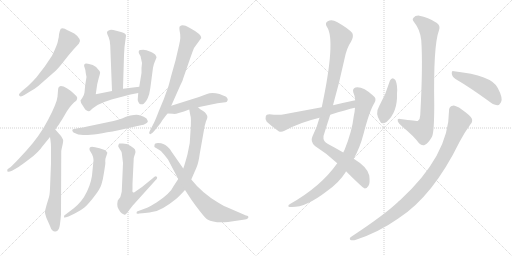
t = 0.00 s
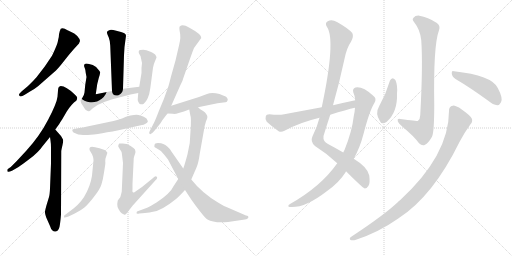
t = 3.14 s
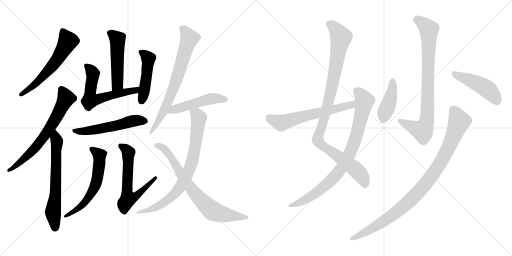
t = 6.28 s
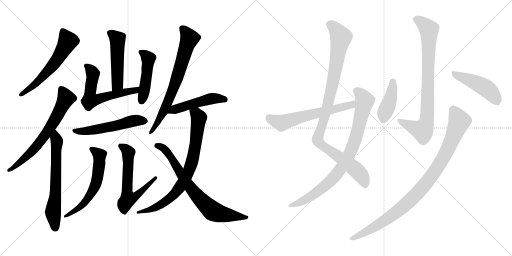
t = 9.42 s
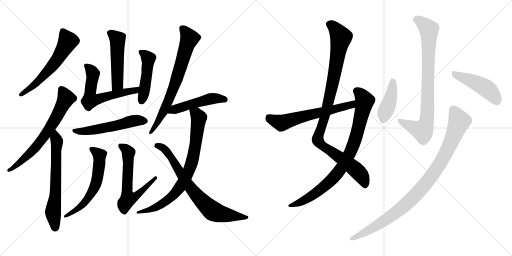
t = 12.55 s
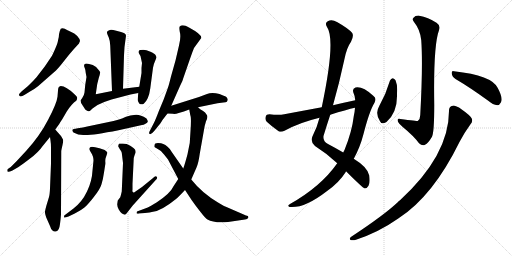
t = 15.69 s

The animated SVG that drew these frames (rendered in a browser with its animation timeline set to each time). Animation: 20 CSS @keyframes rules; one cycle of 15.69 s.

<svg version="1.1" viewBox="0 0 2048 1024" xmlns="http://www.w3.org/2000/svg">
  <g stroke="lightgray" stroke-dasharray="1,1" stroke-width="1" transform="scale(4, 4)">
    <line x1="0" y1="0" x2="256" y2="256"></line>
    <line x1="256" y1="0" x2="0" y2="256"></line>
    <line x1="128" y1="0" x2="128" y2="256"></line>
    <line x1="0" y1="128" x2="256" y2="128"></line>
    <line x1="256" y1="0" x2="512" y2="256"></line>
    <line x1="512" y1="0" x2="256" y2="256"></line>
    <line x1="384" y1="0" x2="384" y2="256"></line>
    <line x1="256" y1="128" x2="512" y2="128"></line>
  </g>
<g transform="scale(1, -1) translate(0, -850)">
   <style type="text/css">
    @keyframes keyframes0 {
      from {
       stroke: black;
       stroke-dashoffset: 591;
       stroke-width: 128;
       }
       66% {
       animation-timing-function: step-end;
       stroke: black;
       stroke-dashoffset: 0;
       stroke-width: 128;
       }
       to {
       stroke: black;
       stroke-width: 1024;
       }
       }
       #make-me-a-hanzi-animation-0 {
         animation: keyframes0 0.730957s both;
         animation-delay: 0.000000s;
         animation-timing-function: linear;
       }
    @keyframes keyframes1 {
      from {
       stroke: black;
       stroke-dashoffset: 671;
       stroke-width: 128;
       }
       69% {
       animation-timing-function: step-end;
       stroke: black;
       stroke-dashoffset: 0;
       stroke-width: 128;
       }
       to {
       stroke: black;
       stroke-width: 1024;
       }
       }
       #make-me-a-hanzi-animation-1 {
         animation: keyframes1 0.796061s both;
         animation-delay: 0.730957s;
         animation-timing-function: linear;
       }
    @keyframes keyframes2 {
      from {
       stroke: black;
       stroke-dashoffset: 646;
       stroke-width: 128;
       }
       68% {
       animation-timing-function: step-end;
       stroke: black;
       stroke-dashoffset: 0;
       stroke-width: 128;
       }
       to {
       stroke: black;
       stroke-width: 1024;
       }
       }
       #make-me-a-hanzi-animation-2 {
         animation: keyframes2 0.775716s both;
         animation-delay: 1.527018s;
         animation-timing-function: linear;
       }
    @keyframes keyframes3 {
      from {
       stroke: black;
       stroke-dashoffset: 500;
       stroke-width: 128;
       }
       62% {
       animation-timing-function: step-end;
       stroke: black;
       stroke-dashoffset: 0;
       stroke-width: 128;
       }
       to {
       stroke: black;
       stroke-width: 1024;
       }
       }
       #make-me-a-hanzi-animation-3 {
         animation: keyframes3 0.656901s both;
         animation-delay: 2.302734s;
         animation-timing-function: linear;
       }
    @keyframes keyframes4 {
      from {
       stroke: black;
       stroke-dashoffset: 600;
       stroke-width: 128;
       }
       66% {
       animation-timing-function: step-end;
       stroke: black;
       stroke-dashoffset: 0;
       stroke-width: 128;
       }
       to {
       stroke: black;
       stroke-width: 1024;
       }
       }
       #make-me-a-hanzi-animation-4 {
         animation: keyframes4 0.738281s both;
         animation-delay: 2.959635s;
         animation-timing-function: linear;
       }
    @keyframes keyframes5 {
      from {
       stroke: black;
       stroke-dashoffset: 468;
       stroke-width: 128;
       }
       60% {
       animation-timing-function: step-end;
       stroke: black;
       stroke-dashoffset: 0;
       stroke-width: 128;
       }
       to {
       stroke: black;
       stroke-width: 1024;
       }
       }
       #make-me-a-hanzi-animation-5 {
         animation: keyframes5 0.630859s both;
         animation-delay: 3.697916s;
         animation-timing-function: linear;
       }
    @keyframes keyframes6 {
      from {
       stroke: black;
       stroke-dashoffset: 546;
       stroke-width: 128;
       }
       64% {
       animation-timing-function: step-end;
       stroke: black;
       stroke-dashoffset: 0;
       stroke-width: 128;
       }
       to {
       stroke: black;
       stroke-width: 1024;
       }
       }
       #make-me-a-hanzi-animation-6 {
         animation: keyframes6 0.694336s both;
         animation-delay: 4.328775s;
         animation-timing-function: linear;
       }
    @keyframes keyframes7 {
      from {
       stroke: black;
       stroke-dashoffset: 598;
       stroke-width: 128;
       }
       66% {
       animation-timing-function: step-end;
       stroke: black;
       stroke-dashoffset: 0;
       stroke-width: 128;
       }
       to {
       stroke: black;
       stroke-width: 1024;
       }
       }
       #make-me-a-hanzi-animation-7 {
         animation: keyframes7 0.736654s both;
         animation-delay: 5.023111s;
         animation-timing-function: linear;
       }
    @keyframes keyframes8 {
      from {
       stroke: black;
       stroke-dashoffset: 622;
       stroke-width: 128;
       }
       67% {
       animation-timing-function: step-end;
       stroke: black;
       stroke-dashoffset: 0;
       stroke-width: 128;
       }
       to {
       stroke: black;
       stroke-width: 1024;
       }
       }
       #make-me-a-hanzi-animation-8 {
         animation: keyframes8 0.756185s both;
         animation-delay: 5.759765s;
         animation-timing-function: linear;
       }
    @keyframes keyframes9 {
      from {
       stroke: black;
       stroke-dashoffset: 719;
       stroke-width: 128;
       }
       70% {
       animation-timing-function: step-end;
       stroke: black;
       stroke-dashoffset: 0;
       stroke-width: 128;
       }
       to {
       stroke: black;
       stroke-width: 1024;
       }
       }
       #make-me-a-hanzi-animation-9 {
         animation: keyframes9 0.835124s both;
         animation-delay: 6.515950s;
         animation-timing-function: linear;
       }
    @keyframes keyframes10 {
      from {
       stroke: black;
       stroke-dashoffset: 490;
       stroke-width: 128;
       }
       61% {
       animation-timing-function: step-end;
       stroke: black;
       stroke-dashoffset: 0;
       stroke-width: 128;
       }
       to {
       stroke: black;
       stroke-width: 1024;
       }
       }
       #make-me-a-hanzi-animation-10 {
         animation: keyframes10 0.648763s both;
         animation-delay: 7.351074s;
         animation-timing-function: linear;
       }
    @keyframes keyframes11 {
      from {
       stroke: black;
       stroke-dashoffset: 792;
       stroke-width: 128;
       }
       72% {
       animation-timing-function: step-end;
       stroke: black;
       stroke-dashoffset: 0;
       stroke-width: 128;
       }
       to {
       stroke: black;
       stroke-width: 1024;
       }
       }
       #make-me-a-hanzi-animation-11 {
         animation: keyframes11 0.894531s both;
         animation-delay: 7.999837s;
         animation-timing-function: linear;
       }
    @keyframes keyframes12 {
      from {
       stroke: black;
       stroke-dashoffset: 740;
       stroke-width: 128;
       }
       71% {
       animation-timing-function: step-end;
       stroke: black;
       stroke-dashoffset: 0;
       stroke-width: 128;
       }
       to {
       stroke: black;
       stroke-width: 1024;
       }
       }
       #make-me-a-hanzi-animation-12 {
         animation: keyframes12 0.852214s both;
         animation-delay: 8.894368s;
         animation-timing-function: linear;
       }
    @keyframes keyframes13 {
      from {
       stroke: black;
       stroke-dashoffset: 1021;
       stroke-width: 128;
       }
       77% {
       animation-timing-function: step-end;
       stroke: black;
       stroke-dashoffset: 0;
       stroke-width: 128;
       }
       to {
       stroke: black;
       stroke-width: 1024;
       }
       }
       #make-me-a-hanzi-animation-13 {
         animation: keyframes13 1.080892s both;
         animation-delay: 9.746582s;
         animation-timing-function: linear;
       }
    @keyframes keyframes14 {
      from {
       stroke: black;
       stroke-dashoffset: 851;
       stroke-width: 128;
       }
       73% {
       animation-timing-function: step-end;
       stroke: black;
       stroke-dashoffset: 0;
       stroke-width: 128;
       }
       to {
       stroke: black;
       stroke-width: 1024;
       }
       }
       #make-me-a-hanzi-animation-14 {
         animation: keyframes14 0.942546s both;
         animation-delay: 10.827474s;
         animation-timing-function: linear;
       }
    @keyframes keyframes15 {
      from {
       stroke: black;
       stroke-dashoffset: 615;
       stroke-width: 128;
       }
       67% {
       animation-timing-function: step-end;
       stroke: black;
       stroke-dashoffset: 0;
       stroke-width: 128;
       }
       to {
       stroke: black;
       stroke-width: 1024;
       }
       }
       #make-me-a-hanzi-animation-15 {
         animation: keyframes15 0.750488s both;
         animation-delay: 11.770020s;
         animation-timing-function: linear;
       }
    @keyframes keyframes16 {
      from {
       stroke: black;
       stroke-dashoffset: 829;
       stroke-width: 128;
       }
       73% {
       animation-timing-function: step-end;
       stroke: black;
       stroke-dashoffset: 0;
       stroke-width: 128;
       }
       to {
       stroke: black;
       stroke-width: 1024;
       }
       }
       #make-me-a-hanzi-animation-16 {
         animation: keyframes16 0.924642s both;
         animation-delay: 12.520508s;
         animation-timing-function: linear;
       }
    @keyframes keyframes17 {
      from {
       stroke: black;
       stroke-dashoffset: 416;
       stroke-width: 128;
       }
       58% {
       animation-timing-function: step-end;
       stroke: black;
       stroke-dashoffset: 0;
       stroke-width: 128;
       }
       to {
       stroke: black;
       stroke-width: 1024;
       }
       }
       #make-me-a-hanzi-animation-17 {
         animation: keyframes17 0.588542s both;
         animation-delay: 13.445150s;
         animation-timing-function: linear;
       }
    @keyframes keyframes18 {
      from {
       stroke: black;
       stroke-dashoffset: 460;
       stroke-width: 128;
       }
       60% {
       animation-timing-function: step-end;
       stroke: black;
       stroke-dashoffset: 0;
       stroke-width: 128;
       }
       to {
       stroke: black;
       stroke-width: 1024;
       }
       }
       #make-me-a-hanzi-animation-18 {
         animation: keyframes18 0.624349s both;
         animation-delay: 14.033692s;
         animation-timing-function: linear;
       }
    @keyframes keyframes19 {
      from {
       stroke: black;
       stroke-dashoffset: 962;
       stroke-width: 128;
       }
       76% {
       animation-timing-function: step-end;
       stroke: black;
       stroke-dashoffset: 0;
       stroke-width: 128;
       }
       to {
       stroke: black;
       stroke-width: 1024;
       }
       }
       #make-me-a-hanzi-animation-19 {
         animation: keyframes19 1.032878s both;
         animation-delay: 14.658041s;
         animation-timing-function: linear;
       }
</style>
<path d="M 320.0 686.0 Q 320.0 694.0 309.0 706.0 Q 298.0 717.0 283.0 723.0 Q 269.0 729.0 259.0 735.0 Q 249.0 740.0 243.0 735.0 Q 239.0 728.0 236.0 713.0 Q 236.0 700.0 232.0 688.0 Q 231.0 678.0 220.0 653.0 Q 209.0 628.0 206.0 624.0 L 179.0 584.0 L 146.0 541.0 Q 133.0 526.0 112.0 506.0 L 86.0 484.0 Q 76.0 475.0 76.0 470.0 Q 79.0 458.0 99.0 471.0 L 120.0 484.0 Q 140.0 495.0 152.0 505.0 L 217.0 562.0 Q 228.0 571.0 245.0 592.0 L 276.0 631.0 Q 295.0 654.0 316.0 676.0 Q 316.0 678.0 320.0 686.0 Z" fill="lightgray"></path> 
<path d="M 232.0 488.0 L 230.0 463.0 Q 227.0 437.0 193.0 372.0 Q 159.0 306.0 105.0 247.0 L 67.0 206.0 L 43.0 182.0 L 30.0 173.0 Q 28.0 167.0 30.0 164.0 Q 33.0 160.0 48.0 167.0 L 74.0 182.0 Q 85.0 189.0 119.0 215.0 Q 154.0 241.0 170.0 265.0 L 200.0 302.0 L 221.0 332.0 L 237.0 354.0 Q 239.0 359.0 249.0 373.0 L 267.0 404.0 Q 287.0 435.0 305.0 447.0 Q 309.0 454.0 309.0 459.0 Q 308.0 464.0 299.0 472.0 Q 264.0 506.0 243.0 506.0 Q 232.0 505.0 232.0 488.0 Z" fill="lightgray"></path> 
<path d="M 200.0 302.0 L 202.0 288.0 Q 204.0 276.0 204.0 258.0 L 204.0 196.0 L 200.0 96.0 Q 199.0 72.0 196.0 62.0 L 186.0 29.0 Q 179.0 4.0 180.0 1.0 Q 179.0 0.0 185.0 -20.0 L 200.0 -54.0 Q 204.0 -68.0 210.0 -72.0 Q 216.0 -79.0 226.0 -75.0 Q 237.0 -71.0 240.0 -46.0 Q 243.0 -22.0 244.0 -8.0 L 245.0 246.0 Q 246.0 253.0 250.0 270.0 Q 254.0 287.0 252.0 292.0 L 244.0 306.0 L 221.0 332.0 C 201.0 354.0 196.0 332.0 200.0 302.0 Z" fill="lightgray"></path> 
<path d="M 492.0 495.0 L 496.0 629.0 L 498.0 662.0 L 504.0 707.0 Q 504.0 717.0 484.0 722.0 L 465.0 727.0 Q 442.0 734.0 437.0 729.0 L 431.0 726.0 Q 427.0 722.0 428.0 718.0 Q 429.0 714.0 435.0 700.0 Q 441.0 685.0 441.0 667.0 L 448.0 486.0 C 449.0 456.0 491.0 465.0 492.0 495.0 Z" fill="lightgray"></path> 
<path d="M 339.0 578.0 Q 342.0 571.0 343.0 558.0 L 346.0 542.0 L 341.0 511.0 L 338.0 480.0 Q 337.0 470.0 329.0 458.0 L 322.0 448.0 Q 322.0 438.0 332.0 426.0 L 341.0 412.0 Q 350.0 404.0 355.0 405.0 Q 360.0 405.0 370.0 416.0 Q 389.0 432.0 417.0 442.0 L 446.0 452.0 L 522.0 472.0 L 553.0 478.0 C 582.0 484.0 587.0 507.0 557.0 503.0 L 492.0 495.0 L 448.0 486.0 L 383.0 473.0 L 389.0 514.0 L 395.0 538.0 Q 402.0 560.0 400.0 562.0 L 398.0 566.0 Q 389.0 583.0 371.0 590.0 Q 354.0 596.0 346.0 596.0 Q 331.0 596.0 339.0 578.0 Z" fill="lightgray"></path> 
<path d="M 553.0 478.0 L 551.0 454.0 Q 550.0 450.0 553.0 443.0 Q 557.0 435.0 559.0 434.0 Q 570.0 431.0 575.0 435.0 Q 595.0 452.0 601.0 496.0 L 612.0 579.0 Q 614.0 593.0 620.0 605.0 L 626.0 620.0 Q 626.0 623.0 625.0 624.0 L 622.0 630.0 Q 621.0 634.0 602.0 643.0 Q 584.0 651.0 573.0 651.0 L 562.0 650.0 Q 555.0 651.0 555.0 644.0 Q 554.0 642.0 556.0 636.0 L 562.0 626.0 L 568.0 598.0 L 566.0 578.0 L 566.0 558.0 L 557.0 503.0 L 553.0 478.0 Z" fill="lightgray"></path> 
<path d="M 474.0 329.0 L 568.0 350.0 Q 574.0 350.0 582.0 355.0 Q 590.0 359.0 591.0 363.0 Q 592.0 366.0 586.0 376.0 Q 557.0 395.0 536.0 390.0 Q 523.0 390.0 504.0 383.0 Q 486.0 375.0 476.0 372.0 L 454.0 366.0 L 349.0 344.0 Q 333.0 339.0 311.0 337.0 Q 290.0 334.0 289.0 330.0 Q 289.0 325.0 294.0 320.0 Q 312.0 310.0 333.0 310.0 Q 362.0 307.0 474.0 329.0 Z" fill="lightgray"></path> 
<path d="M 416.0 160.0 L 421.0 192.0 Q 422.0 195.0 421.0 206.0 Q 421.0 216.0 424.0 222.0 L 428.0 234.0 Q 429.0 235.0 429.0 239.0 Q 430.0 243.0 424.0 245.0 Q 425.0 246.0 423.0 246.0 L 419.0 250.0 L 398.0 257.0 Q 358.0 269.0 358.0 257.0 L 358.0 254.0 Q 357.0 251.0 361.0 245.0 L 368.0 233.0 L 372.0 223.0 Q 374.0 215.0 374.0 208.0 L 370.0 168.0 Q 368.0 125.0 348.0 84.0 Q 328.0 42.0 294.0 16.0 L 257.0 -12.0 Q 256.0 -16.0 256.0 -19.0 Q 256.0 -23.0 274.0 -16.0 L 299.0 -4.0 Q 325.0 9.0 339.0 21.0 Q 353.0 33.0 376.0 63.0 Q 400.0 93.0 406.0 113.0 Q 412.0 132.0 416.0 160.0 Z" fill="lightgray"></path> 
<path d="M 530.0 92.0 L 530.0 115.0 L 535.0 218.0 Q 537.0 226.0 540.0 234.0 Q 544.0 242.0 540.0 252.0 Q 535.0 258.0 521.0 267.0 Q 507.0 276.0 491.0 276.0 L 477.0 276.0 Q 477.0 275.0 475.0 273.0 Q 473.0 270.0 473.0 264.0 L 480.0 252.0 Q 486.0 244.0 487.0 239.0 L 492.0 198.0 L 487.0 84.0 Q 483.0 66.0 481.0 61.0 L 471.0 48.0 L 469.0 34.0 Q 468.0 25.0 475.0 12.0 Q 483.0 -2.0 488.0 -4.0 L 494.0 -7.0 Q 499.0 -12.0 506.0 -4.0 L 531.0 28.0 L 622.0 129.0 Q 632.0 138.0 627.0 143.0 Q 622.0 148.0 611.0 137.0 L 568.0 102.0 L 542.0 84.0 Q 537.0 79.0 534.0 80.0 Q 528.0 80.0 530.0 92.0 Z" fill="lightgray"></path> 
<path d="M 685.0 427.0 L 720.0 506.0 Q 732.0 531.0 732.0 534.0 L 757.0 606.0 Q 773.0 652.0 776.0 658.0 L 805.0 698.0 Q 808.0 712.0 756.0 740.0 Q 730.0 755.0 719.0 744.0 Q 716.0 741.0 719.0 723.0 Q 725.0 703.0 716.0 668.0 L 702.0 608.0 L 684.0 544.0 Q 674.0 504.0 672.0 500.0 L 655.0 453.0 L 635.0 405.0 Q 623.0 373.0 616.0 359.0 L 599.0 326.0 Q 594.0 317.0 599.0 314.0 Q 604.0 311.0 616.0 325.0 L 629.0 341.0 Q 643.0 358.0 647.0 365.0 Q 651.0 372.0 670.0 396.0 L 685.0 427.0 Z" fill="lightgray"></path> 
<path d="M 792.0 421.0 L 870.0 437.0 L 893.0 440.0 Q 895.0 441.0 902.0 441.0 Q 909.0 441.0 910.0 448.0 Q 912.0 450.0 910.0 455.0 Q 909.0 460.0 904.0 463.0 Q 899.0 466.0 878.0 474.0 Q 847.0 483.0 828.0 474.0 L 796.0 462.0 L 685.0 427.0 C 656.0 418.0 640.0 397.0 670.0 396.0 L 692.0 395.0 Q 701.0 391.0 757.0 412.0 L 792.0 421.0 Z" fill="lightgray"></path> 
<path d="M 713.0 134.0 L 694.0 105.0 Q 682.0 77.0 626.0 40.0 Q 600.0 24.0 591.0 20.0 L 548.0 4.0 Q 546.0 -1.0 546.0 -3.0 Q 547.0 -6.0 557.0 -4.0 L 580.0 -2.0 Q 600.0 0.0 612.0 3.0 Q 646.0 7.0 704.0 54.0 Q 714.0 62.0 740.0 90.0 L 765.0 132.0 L 786.0 180.0 Q 794.0 198.0 799.0 235.0 L 816.0 331.0 Q 818.0 346.0 824.0 365.0 Q 834.0 384.0 826.0 392.0 Q 822.0 400.0 811.0 407.0 Q 800.0 413.0 792.0 421.0 C 769.0 440.0 752.0 442.0 757.0 412.0 L 761.0 390.0 Q 766.0 380.0 762.0 326.0 Q 762.0 277.0 750.0 233.0 Q 738.0 188.0 733.0 176.0 L 713.0 134.0 Z" fill="lightgray"></path> 
<path d="M 618.0 269.0 Q 616.0 264.0 619.0 261.0 L 631.0 254.0 Q 644.0 249.0 657.0 231.0 L 672.0 212.0 L 713.0 134.0 L 740.0 90.0 L 767.0 49.0 Q 783.0 26.0 803.0 1.0 Q 823.0 -25.0 830.0 -28.0 Q 855.0 -43.0 912.0 -38.0 L 980.0 -28.0 Q 990.0 -28.0 993.0 -21.0 Q 996.0 -14.0 984.0 -12.0 L 908.0 21.0 Q 902.0 22.0 872.0 40.0 Q 808.0 78.0 765.0 132.0 L 733.0 176.0 L 685.0 245.0 Q 682.0 253.0 669.0 264.0 Q 662.0 272.0 653.0 274.0 Q 646.0 278.0 632.0 278.0 Q 618.0 278.0 618.0 269.0 Z" fill="lightgray"></path> 
<path d="M 1384.0 165.5 Q 1450.0 99.5 1459.0 96.5 Q 1468.0 96.5 1474.0 107.5 Q 1481.0 117.5 1477.0 148.5 Q 1471.0 181.5 1415.0 215.5 L 1373.0 240.5 Q 1346.0 256.5 1312.0 274.5 Q 1291.0 284.5 1294.0 306.5 Q 1307.0 349.5 1321.0 391.5 L 1332.0 429.5 Q 1357.0 517.5 1377.0 610.5 Q 1386.0 658.5 1404.0 683.5 Q 1416.0 705.5 1409.0 718.5 Q 1394.0 736.5 1348.0 762.5 Q 1327.0 774.5 1311.0 765.5 Q 1298.0 758.5 1308.0 742.5 Q 1344.0 690.5 1287.0 421.5 L 1278.0 379.5 Q 1268.0 339.5 1250.0 305.5 Q 1240.0 283.5 1260.0 266.5 Q 1309.0 235.5 1349.0 197.5 L 1384.0 165.5 Z" fill="lightgray"></path> 
<path d="M 1349.0 197.5 Q 1283.0 103.5 1160.0 34.5 Q 1147.0 25.5 1158.0 22.5 Q 1218.0 16.5 1307.0 85.5 Q 1356.0 119.5 1383.0 162.5 Q 1383.0 163.5 1384.0 165.5 L 1415.0 215.5 Q 1440.0 260.5 1454.0 314.5 Q 1478.0 407.5 1498.0 439.5 Q 1508.0 457.5 1493.0 467.5 Q 1450.0 506.5 1422.0 500.5 Q 1409.0 496.5 1413.0 481.5 Q 1420.0 466.5 1421.0 449.5 L 1420.0 419.5 Q 1419.0 403.5 1415.0 385.5 Q 1408.0 324.5 1378.0 250.5 Q 1375.0 246.5 1373.0 240.5 L 1349.0 197.5 Z" fill="lightgray"></path> 
<path d="M 1421.0 449.5 Q 1378.0 440.5 1332.0 429.5 L 1287.0 421.5 Q 1217.0 408.5 1137.0 393.5 Q 1115.0 389.5 1078.0 393.5 Q 1065.0 393.5 1063.0 384.5 Q 1059.0 371.5 1067.0 363.5 Q 1086.0 345.5 1116.0 324.5 Q 1126.0 320.5 1138.0 327.5 Q 1198.0 360.5 1278.0 379.5 L 1321.0 391.5 Q 1387.0 412.5 1420.0 419.5 C 1449.0 426.5 1450.0 455.5 1421.0 449.5 Z" fill="lightgray"></path> 
<path d="M 1685.0 689.5 Q 1692.0 590.5 1681.0 390.5 Q 1681.0 374.5 1671.0 366.5 Q 1668.0 366.5 1601.0 374.5 Q 1588.0 377.5 1591.0 366.5 Q 1592.0 359.5 1611.0 342.5 Q 1656.0 305.5 1676.0 277.5 Q 1689.0 265.5 1700.0 271.5 Q 1713.0 277.5 1728.0 303.5 Q 1737.0 321.5 1737.0 431.5 Q 1733.0 668.5 1756.0 729.5 Q 1763.0 748.5 1746.0 759.5 Q 1712.0 781.5 1677.0 787.5 Q 1661.0 788.5 1654.0 779.5 Q 1647.0 772.5 1656.0 762.5 Q 1681.0 731.5 1685.0 689.5 Z" fill="lightgray"></path> 
<path d="M 1560.0 528.5 Q 1544.0 474.5 1517.0 426.5 Q 1499.0 396.5 1520.0 365.5 Q 1527.0 349.5 1546.0 362.5 Q 1591.0 401.5 1588.0 477.5 Q 1591.0 508.5 1582.0 529.5 Q 1578.0 536.5 1571.0 537.5 Q 1564.0 536.5 1560.0 528.5 Z" fill="lightgray"></path> 
<path d="M 1822.0 534.5 Q 1880.0 500.5 1953.0 447.5 Q 1972.0 431.5 1989.0 429.5 Q 1998.0 429.5 2004.0 441.5 Q 2013.0 457.5 1991.0 498.5 Q 1967.0 549.5 1816.0 565.5 Q 1806.0 569.5 1807.0 556.5 Q 1808.0 543.5 1822.0 534.5 Z" fill="lightgray"></path> 
<path d="M 1796.0 406.5 Q 1796.0 229.5 1599.0 48.5 Q 1595.0 47.5 1592.0 42.5 Q 1537.0 -9.5 1405.0 -96.5 Q 1395.0 -103.5 1402.0 -109.5 Q 1411.0 -112.5 1424.0 -108.5 Q 1515.0 -78.5 1593.0 -23.5 Q 1731.0 64.5 1839.0 284.5 Q 1858.0 320.5 1882.0 353.5 Q 1892.0 363.5 1887.0 376.5 Q 1880.0 389.5 1847.0 412.5 Q 1822.0 428.5 1811.0 427.5 Q 1795.0 424.5 1796.0 406.5 Z" fill="lightgray"></path> 
      <clipPath id="make-me-a-hanzi-clip-0">
      <path d="M 320.0 686.0 Q 320.0 694.0 309.0 706.0 Q 298.0 717.0 283.0 723.0 Q 269.0 729.0 259.0 735.0 Q 249.0 740.0 243.0 735.0 Q 239.0 728.0 236.0 713.0 Q 236.0 700.0 232.0 688.0 Q 231.0 678.0 220.0 653.0 Q 209.0 628.0 206.0 624.0 L 179.0 584.0 L 146.0 541.0 Q 133.0 526.0 112.0 506.0 L 86.0 484.0 Q 76.0 475.0 76.0 470.0 Q 79.0 458.0 99.0 471.0 L 120.0 484.0 Q 140.0 495.0 152.0 505.0 L 217.0 562.0 Q 228.0 571.0 245.0 592.0 L 276.0 631.0 Q 295.0 654.0 316.0 676.0 Q 316.0 678.0 320.0 686.0 Z" fill="lightgray"></path>
      </clipPath>
      <path clip-path="url(#make-me-a-hanzi-clip-0)" d="M 250.0 727.0 L 271.0 685.0 L 235.0 622.0 L 159.0 530.0 L 83.0 471.0 " fill="none" id="make-me-a-hanzi-animation-0" stroke-dasharray="463 926" stroke-linecap="round"></path>

      <clipPath id="make-me-a-hanzi-clip-1">
      <path d="M 232.0 488.0 L 230.0 463.0 Q 227.0 437.0 193.0 372.0 Q 159.0 306.0 105.0 247.0 L 67.0 206.0 L 43.0 182.0 L 30.0 173.0 Q 28.0 167.0 30.0 164.0 Q 33.0 160.0 48.0 167.0 L 74.0 182.0 Q 85.0 189.0 119.0 215.0 Q 154.0 241.0 170.0 265.0 L 200.0 302.0 L 221.0 332.0 L 237.0 354.0 Q 239.0 359.0 249.0 373.0 L 267.0 404.0 Q 287.0 435.0 305.0 447.0 Q 309.0 454.0 309.0 459.0 Q 308.0 464.0 299.0 472.0 Q 264.0 506.0 243.0 506.0 Q 232.0 505.0 232.0 488.0 Z" fill="lightgray"></path>
      </clipPath>
      <path clip-path="url(#make-me-a-hanzi-clip-1)" d="M 246.0 493.0 L 264.0 457.0 L 180.0 308.0 L 127.0 243.0 L 51.0 176.0 L 34.0 169.0 " fill="none" id="make-me-a-hanzi-animation-1" stroke-dasharray="543 1086" stroke-linecap="round"></path>

      <clipPath id="make-me-a-hanzi-clip-2">
      <path d="M 200.0 302.0 L 202.0 288.0 Q 204.0 276.0 204.0 258.0 L 204.0 196.0 L 200.0 96.0 Q 199.0 72.0 196.0 62.0 L 186.0 29.0 Q 179.0 4.0 180.0 1.0 Q 179.0 0.0 185.0 -20.0 L 200.0 -54.0 Q 204.0 -68.0 210.0 -72.0 Q 216.0 -79.0 226.0 -75.0 Q 237.0 -71.0 240.0 -46.0 Q 243.0 -22.0 244.0 -8.0 L 245.0 246.0 Q 246.0 253.0 250.0 270.0 Q 254.0 287.0 252.0 292.0 L 244.0 306.0 L 221.0 332.0 C 201.0 354.0 196.0 332.0 200.0 302.0 Z" fill="lightgray"></path>
      </clipPath>
      <path clip-path="url(#make-me-a-hanzi-clip-2)" d="M 221.0 324.0 L 228.0 281.0 L 223.0 95.0 L 212.0 -4.0 L 220.0 -64.0 " fill="none" id="make-me-a-hanzi-animation-2" stroke-dasharray="518 1036" stroke-linecap="round"></path>

      <clipPath id="make-me-a-hanzi-clip-3">
      <path d="M 492.0 495.0 L 496.0 629.0 L 498.0 662.0 L 504.0 707.0 Q 504.0 717.0 484.0 722.0 L 465.0 727.0 Q 442.0 734.0 437.0 729.0 L 431.0 726.0 Q 427.0 722.0 428.0 718.0 Q 429.0 714.0 435.0 700.0 Q 441.0 685.0 441.0 667.0 L 448.0 486.0 C 449.0 456.0 491.0 465.0 492.0 495.0 Z" fill="lightgray"></path>
      </clipPath>
      <path clip-path="url(#make-me-a-hanzi-clip-3)" d="M 438.0 719.0 L 470.0 689.0 L 470.0 514.0 L 454.0 494.0 " fill="none" id="make-me-a-hanzi-animation-3" stroke-dasharray="372 744" stroke-linecap="round"></path>

      <clipPath id="make-me-a-hanzi-clip-4">
      <path d="M 339.0 578.0 Q 342.0 571.0 343.0 558.0 L 346.0 542.0 L 341.0 511.0 L 338.0 480.0 Q 337.0 470.0 329.0 458.0 L 322.0 448.0 Q 322.0 438.0 332.0 426.0 L 341.0 412.0 Q 350.0 404.0 355.0 405.0 Q 360.0 405.0 370.0 416.0 Q 389.0 432.0 417.0 442.0 L 446.0 452.0 L 522.0 472.0 L 553.0 478.0 C 582.0 484.0 587.0 507.0 557.0 503.0 L 492.0 495.0 L 448.0 486.0 L 383.0 473.0 L 389.0 514.0 L 395.0 538.0 Q 402.0 560.0 400.0 562.0 L 398.0 566.0 Q 389.0 583.0 371.0 590.0 Q 354.0 596.0 346.0 596.0 Q 331.0 596.0 339.0 578.0 Z" fill="lightgray"></path>
      </clipPath>
      <path clip-path="url(#make-me-a-hanzi-clip-4)" d="M 345.0 586.0 L 372.0 556.0 L 361.0 450.0 L 539.0 489.0 L 551.0 498.0 " fill="none" id="make-me-a-hanzi-animation-4" stroke-dasharray="472 944" stroke-linecap="round"></path>

      <clipPath id="make-me-a-hanzi-clip-5">
      <path d="M 553.0 478.0 L 551.0 454.0 Q 550.0 450.0 553.0 443.0 Q 557.0 435.0 559.0 434.0 Q 570.0 431.0 575.0 435.0 Q 595.0 452.0 601.0 496.0 L 612.0 579.0 Q 614.0 593.0 620.0 605.0 L 626.0 620.0 Q 626.0 623.0 625.0 624.0 L 622.0 630.0 Q 621.0 634.0 602.0 643.0 Q 584.0 651.0 573.0 651.0 L 562.0 650.0 Q 555.0 651.0 555.0 644.0 Q 554.0 642.0 556.0 636.0 L 562.0 626.0 L 568.0 598.0 L 566.0 578.0 L 566.0 558.0 L 557.0 503.0 L 553.0 478.0 Z" fill="lightgray"></path>
      </clipPath>
      <path clip-path="url(#make-me-a-hanzi-clip-5)" d="M 564.0 641.0 L 593.0 616.0 L 576.0 478.0 L 565.0 445.0 " fill="none" id="make-me-a-hanzi-animation-5" stroke-dasharray="340 680" stroke-linecap="round"></path>

      <clipPath id="make-me-a-hanzi-clip-6">
      <path d="M 474.0 329.0 L 568.0 350.0 Q 574.0 350.0 582.0 355.0 Q 590.0 359.0 591.0 363.0 Q 592.0 366.0 586.0 376.0 Q 557.0 395.0 536.0 390.0 Q 523.0 390.0 504.0 383.0 Q 486.0 375.0 476.0 372.0 L 454.0 366.0 L 349.0 344.0 Q 333.0 339.0 311.0 337.0 Q 290.0 334.0 289.0 330.0 Q 289.0 325.0 294.0 320.0 Q 312.0 310.0 333.0 310.0 Q 362.0 307.0 474.0 329.0 Z" fill="lightgray"></path>
      </clipPath>
      <path clip-path="url(#make-me-a-hanzi-clip-6)" d="M 295.0 327.0 L 355.0 327.0 L 459.0 345.0 L 549.0 369.0 L 580.0 366.0 " fill="none" id="make-me-a-hanzi-animation-6" stroke-dasharray="418 836" stroke-linecap="round"></path>

      <clipPath id="make-me-a-hanzi-clip-7">
      <path d="M 416.0 160.0 L 421.0 192.0 Q 422.0 195.0 421.0 206.0 Q 421.0 216.0 424.0 222.0 L 428.0 234.0 Q 429.0 235.0 429.0 239.0 Q 430.0 243.0 424.0 245.0 Q 425.0 246.0 423.0 246.0 L 419.0 250.0 L 398.0 257.0 Q 358.0 269.0 358.0 257.0 L 358.0 254.0 Q 357.0 251.0 361.0 245.0 L 368.0 233.0 L 372.0 223.0 Q 374.0 215.0 374.0 208.0 L 370.0 168.0 Q 368.0 125.0 348.0 84.0 Q 328.0 42.0 294.0 16.0 L 257.0 -12.0 Q 256.0 -16.0 256.0 -19.0 Q 256.0 -23.0 274.0 -16.0 L 299.0 -4.0 Q 325.0 9.0 339.0 21.0 Q 353.0 33.0 376.0 63.0 Q 400.0 93.0 406.0 113.0 Q 412.0 132.0 416.0 160.0 Z" fill="lightgray"></path>
      </clipPath>
      <path clip-path="url(#make-me-a-hanzi-clip-7)" d="M 365.0 256.0 L 398.0 226.0 L 384.0 116.0 L 358.0 66.0 L 326.0 27.0 L 259.0 -16.0 " fill="none" id="make-me-a-hanzi-animation-7" stroke-dasharray="470 940" stroke-linecap="round"></path>

      <clipPath id="make-me-a-hanzi-clip-8">
      <path d="M 530.0 92.0 L 530.0 115.0 L 535.0 218.0 Q 537.0 226.0 540.0 234.0 Q 544.0 242.0 540.0 252.0 Q 535.0 258.0 521.0 267.0 Q 507.0 276.0 491.0 276.0 L 477.0 276.0 Q 477.0 275.0 475.0 273.0 Q 473.0 270.0 473.0 264.0 L 480.0 252.0 Q 486.0 244.0 487.0 239.0 L 492.0 198.0 L 487.0 84.0 Q 483.0 66.0 481.0 61.0 L 471.0 48.0 L 469.0 34.0 Q 468.0 25.0 475.0 12.0 Q 483.0 -2.0 488.0 -4.0 L 494.0 -7.0 Q 499.0 -12.0 506.0 -4.0 L 531.0 28.0 L 622.0 129.0 Q 632.0 138.0 627.0 143.0 Q 622.0 148.0 611.0 137.0 L 568.0 102.0 L 542.0 84.0 Q 537.0 79.0 534.0 80.0 Q 528.0 80.0 530.0 92.0 Z" fill="lightgray"></path>
      </clipPath>
      <path clip-path="url(#make-me-a-hanzi-clip-8)" d="M 484.0 269.0 L 514.0 239.0 L 508.0 104.0 L 513.0 55.0 L 545.0 67.0 L 623.0 137.0 " fill="none" id="make-me-a-hanzi-animation-8" stroke-dasharray="494 988" stroke-linecap="round"></path>

      <clipPath id="make-me-a-hanzi-clip-9">
      <path d="M 685.0 427.0 L 720.0 506.0 Q 732.0 531.0 732.0 534.0 L 757.0 606.0 Q 773.0 652.0 776.0 658.0 L 805.0 698.0 Q 808.0 712.0 756.0 740.0 Q 730.0 755.0 719.0 744.0 Q 716.0 741.0 719.0 723.0 Q 725.0 703.0 716.0 668.0 L 702.0 608.0 L 684.0 544.0 Q 674.0 504.0 672.0 500.0 L 655.0 453.0 L 635.0 405.0 Q 623.0 373.0 616.0 359.0 L 599.0 326.0 Q 594.0 317.0 599.0 314.0 Q 604.0 311.0 616.0 325.0 L 629.0 341.0 Q 643.0 358.0 647.0 365.0 Q 651.0 372.0 670.0 396.0 L 685.0 427.0 Z" fill="lightgray"></path>
      </clipPath>
      <path clip-path="url(#make-me-a-hanzi-clip-9)" d="M 727.0 739.0 L 758.0 694.0 L 693.0 494.0 L 652.0 399.0 L 628.0 354.0 L 601.0 320.0 " fill="none" id="make-me-a-hanzi-animation-9" stroke-dasharray="591 1182" stroke-linecap="round"></path>

      <clipPath id="make-me-a-hanzi-clip-10">
      <path d="M 792.0 421.0 L 870.0 437.0 L 893.0 440.0 Q 895.0 441.0 902.0 441.0 Q 909.0 441.0 910.0 448.0 Q 912.0 450.0 910.0 455.0 Q 909.0 460.0 904.0 463.0 Q 899.0 466.0 878.0 474.0 Q 847.0 483.0 828.0 474.0 L 796.0 462.0 L 685.0 427.0 C 656.0 418.0 640.0 397.0 670.0 396.0 L 692.0 395.0 Q 701.0 391.0 757.0 412.0 L 792.0 421.0 Z" fill="lightgray"></path>
      </clipPath>
      <path clip-path="url(#make-me-a-hanzi-clip-10)" d="M 676.0 400.0 L 697.0 412.0 L 846.0 456.0 L 900.0 452.0 " fill="none" id="make-me-a-hanzi-animation-10" stroke-dasharray="362 724" stroke-linecap="round"></path>

      <clipPath id="make-me-a-hanzi-clip-11">
      <path d="M 713.0 134.0 L 694.0 105.0 Q 682.0 77.0 626.0 40.0 Q 600.0 24.0 591.0 20.0 L 548.0 4.0 Q 546.0 -1.0 546.0 -3.0 Q 547.0 -6.0 557.0 -4.0 L 580.0 -2.0 Q 600.0 0.0 612.0 3.0 Q 646.0 7.0 704.0 54.0 Q 714.0 62.0 740.0 90.0 L 765.0 132.0 L 786.0 180.0 Q 794.0 198.0 799.0 235.0 L 816.0 331.0 Q 818.0 346.0 824.0 365.0 Q 834.0 384.0 826.0 392.0 Q 822.0 400.0 811.0 407.0 Q 800.0 413.0 792.0 421.0 C 769.0 440.0 752.0 442.0 757.0 412.0 L 761.0 390.0 Q 766.0 380.0 762.0 326.0 Q 762.0 277.0 750.0 233.0 Q 738.0 188.0 733.0 176.0 L 713.0 134.0 Z" fill="lightgray"></path>
      </clipPath>
      <path clip-path="url(#make-me-a-hanzi-clip-11)" d="M 764.0 408.0 L 786.0 394.0 L 795.0 379.0 L 775.0 230.0 L 742.0 139.0 L 708.0 86.0 L 671.0 49.0 L 605.0 13.0 L 552.0 -1.0 " fill="none" id="make-me-a-hanzi-animation-11" stroke-dasharray="664 1328" stroke-linecap="round"></path>

      <clipPath id="make-me-a-hanzi-clip-12">
      <path d="M 618.0 269.0 Q 616.0 264.0 619.0 261.0 L 631.0 254.0 Q 644.0 249.0 657.0 231.0 L 672.0 212.0 L 713.0 134.0 L 740.0 90.0 L 767.0 49.0 Q 783.0 26.0 803.0 1.0 Q 823.0 -25.0 830.0 -28.0 Q 855.0 -43.0 912.0 -38.0 L 980.0 -28.0 Q 990.0 -28.0 993.0 -21.0 Q 996.0 -14.0 984.0 -12.0 L 908.0 21.0 Q 902.0 22.0 872.0 40.0 Q 808.0 78.0 765.0 132.0 L 733.0 176.0 L 685.0 245.0 Q 682.0 253.0 669.0 264.0 Q 662.0 272.0 653.0 274.0 Q 646.0 278.0 632.0 278.0 Q 618.0 278.0 618.0 269.0 Z" fill="lightgray"></path>
      </clipPath>
      <path clip-path="url(#make-me-a-hanzi-clip-12)" d="M 629.0 268.0 L 652.0 259.0 L 665.0 246.0 L 778.0 78.0 L 848.0 8.0 L 886.0 -6.0 L 984.0 -21.0 " fill="none" id="make-me-a-hanzi-animation-12" stroke-dasharray="612 1224" stroke-linecap="round"></path>

      <clipPath id="make-me-a-hanzi-clip-13">
      <path d="M 1384.0 165.5 Q 1450.0 99.5 1459.0 96.5 Q 1468.0 96.5 1474.0 107.5 Q 1481.0 117.5 1477.0 148.5 Q 1471.0 181.5 1415.0 215.5 L 1373.0 240.5 Q 1346.0 256.5 1312.0 274.5 Q 1291.0 284.5 1294.0 306.5 Q 1307.0 349.5 1321.0 391.5 L 1332.0 429.5 Q 1357.0 517.5 1377.0 610.5 Q 1386.0 658.5 1404.0 683.5 Q 1416.0 705.5 1409.0 718.5 Q 1394.0 736.5 1348.0 762.5 Q 1327.0 774.5 1311.0 765.5 Q 1298.0 758.5 1308.0 742.5 Q 1344.0 690.5 1287.0 421.5 L 1278.0 379.5 Q 1268.0 339.5 1250.0 305.5 Q 1240.0 283.5 1260.0 266.5 Q 1309.0 235.5 1349.0 197.5 L 1384.0 165.5 Z" fill="lightgray"></path>
      </clipPath>
      <path clip-path="url(#make-me-a-hanzi-clip-13)" d="M 1317.0 752.5 L 1343.0 734.5 L 1364.0 700.5 L 1321.0 472.5 L 1271.0 290.5 L 1288.0 268.5 L 1421.0 174.5 L 1447.0 145.5 L 1461.0 104.5 " fill="none" id="make-me-a-hanzi-animation-13" stroke-dasharray="893 1786" stroke-linecap="round"></path>

      <clipPath id="make-me-a-hanzi-clip-14">
      <path d="M 1349.0 197.5 Q 1283.0 103.5 1160.0 34.5 Q 1147.0 25.5 1158.0 22.5 Q 1218.0 16.5 1307.0 85.5 Q 1356.0 119.5 1383.0 162.5 Q 1383.0 163.5 1384.0 165.5 L 1415.0 215.5 Q 1440.0 260.5 1454.0 314.5 Q 1478.0 407.5 1498.0 439.5 Q 1508.0 457.5 1493.0 467.5 Q 1450.0 506.5 1422.0 500.5 Q 1409.0 496.5 1413.0 481.5 Q 1420.0 466.5 1421.0 449.5 L 1420.0 419.5 Q 1419.0 403.5 1415.0 385.5 Q 1408.0 324.5 1378.0 250.5 Q 1375.0 246.5 1373.0 240.5 L 1349.0 197.5 Z" fill="lightgray"></path>
      </clipPath>
      <path clip-path="url(#make-me-a-hanzi-clip-14)" d="M 1425.0 487.5 L 1443.0 472.5 L 1459.0 447.5 L 1427.0 313.5 L 1391.0 221.5 L 1343.0 148.5 L 1287.0 95.5 L 1219.0 50.5 L 1164.0 27.5 " fill="none" id="make-me-a-hanzi-animation-14" stroke-dasharray="723 1446" stroke-linecap="round"></path>

      <clipPath id="make-me-a-hanzi-clip-15">
      <path d="M 1421.0 449.5 Q 1378.0 440.5 1332.0 429.5 L 1287.0 421.5 Q 1217.0 408.5 1137.0 393.5 Q 1115.0 389.5 1078.0 393.5 Q 1065.0 393.5 1063.0 384.5 Q 1059.0 371.5 1067.0 363.5 Q 1086.0 345.5 1116.0 324.5 Q 1126.0 320.5 1138.0 327.5 Q 1198.0 360.5 1278.0 379.5 L 1321.0 391.5 Q 1387.0 412.5 1420.0 419.5 C 1449.0 426.5 1450.0 455.5 1421.0 449.5 Z" fill="lightgray"></path>
      </clipPath>
      <path clip-path="url(#make-me-a-hanzi-clip-15)" d="M 1075.0 380.5 L 1125.0 358.5 L 1406.0 431.5 L 1415.0 442.5 " fill="none" id="make-me-a-hanzi-animation-15" stroke-dasharray="487 974" stroke-linecap="round"></path>

      <clipPath id="make-me-a-hanzi-clip-16">
      <path d="M 1685.0 689.5 Q 1692.0 590.5 1681.0 390.5 Q 1681.0 374.5 1671.0 366.5 Q 1668.0 366.5 1601.0 374.5 Q 1588.0 377.5 1591.0 366.5 Q 1592.0 359.5 1611.0 342.5 Q 1656.0 305.5 1676.0 277.5 Q 1689.0 265.5 1700.0 271.5 Q 1713.0 277.5 1728.0 303.5 Q 1737.0 321.5 1737.0 431.5 Q 1733.0 668.5 1756.0 729.5 Q 1763.0 748.5 1746.0 759.5 Q 1712.0 781.5 1677.0 787.5 Q 1661.0 788.5 1654.0 779.5 Q 1647.0 772.5 1656.0 762.5 Q 1681.0 731.5 1685.0 689.5 Z" fill="lightgray"></path>
      </clipPath>
      <path clip-path="url(#make-me-a-hanzi-clip-16)" d="M 1662.0 771.5 L 1680.0 765.5 L 1716.0 728.5 L 1706.0 361.5 L 1690.0 327.5 L 1600.0 365.5 " fill="none" id="make-me-a-hanzi-animation-16" stroke-dasharray="701 1402" stroke-linecap="round"></path>

      <clipPath id="make-me-a-hanzi-clip-17">
      <path d="M 1560.0 528.5 Q 1544.0 474.5 1517.0 426.5 Q 1499.0 396.5 1520.0 365.5 Q 1527.0 349.5 1546.0 362.5 Q 1591.0 401.5 1588.0 477.5 Q 1591.0 508.5 1582.0 529.5 Q 1578.0 536.5 1571.0 537.5 Q 1564.0 536.5 1560.0 528.5 Z" fill="lightgray"></path>
      </clipPath>
      <path clip-path="url(#make-me-a-hanzi-clip-17)" d="M 1571.0 526.5 L 1564.0 466.5 L 1537.0 394.5 L 1534.0 371.5 " fill="none" id="make-me-a-hanzi-animation-17" stroke-dasharray="288 576" stroke-linecap="round"></path>

      <clipPath id="make-me-a-hanzi-clip-18">
      <path d="M 1822.0 534.5 Q 1880.0 500.5 1953.0 447.5 Q 1972.0 431.5 1989.0 429.5 Q 1998.0 429.5 2004.0 441.5 Q 2013.0 457.5 1991.0 498.5 Q 1967.0 549.5 1816.0 565.5 Q 1806.0 569.5 1807.0 556.5 Q 1808.0 543.5 1822.0 534.5 Z" fill="lightgray"></path>
      </clipPath>
      <path clip-path="url(#make-me-a-hanzi-clip-18)" d="M 1819.0 553.5 L 1939.0 500.5 L 1968.0 475.5 L 1987.0 446.5 " fill="none" id="make-me-a-hanzi-animation-18" stroke-dasharray="332 664" stroke-linecap="round"></path>

      <clipPath id="make-me-a-hanzi-clip-19">
      <path d="M 1796.0 406.5 Q 1796.0 229.5 1599.0 48.5 Q 1595.0 47.5 1592.0 42.5 Q 1537.0 -9.5 1405.0 -96.5 Q 1395.0 -103.5 1402.0 -109.5 Q 1411.0 -112.5 1424.0 -108.5 Q 1515.0 -78.5 1593.0 -23.5 Q 1731.0 64.5 1839.0 284.5 Q 1858.0 320.5 1882.0 353.5 Q 1892.0 363.5 1887.0 376.5 Q 1880.0 389.5 1847.0 412.5 Q 1822.0 428.5 1811.0 427.5 Q 1795.0 424.5 1796.0 406.5 Z" fill="lightgray"></path>
      </clipPath>
      <path clip-path="url(#make-me-a-hanzi-clip-19)" d="M 1813.0 410.5 L 1833.0 377.5 L 1836.0 360.5 L 1775.0 222.5 L 1712.0 126.5 L 1663.0 70.5 L 1595.0 8.5 L 1510.0 -50.5 L 1408.0 -103.5 " fill="none" id="make-me-a-hanzi-animation-19" stroke-dasharray="834 1668" stroke-linecap="round"></path>

</g>
</svg>
